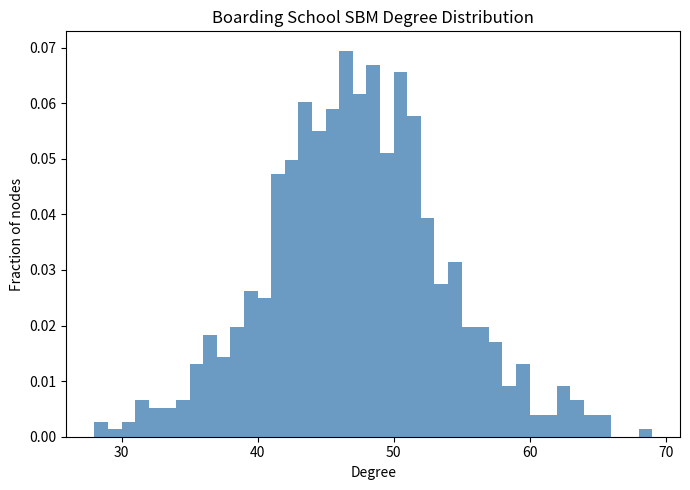
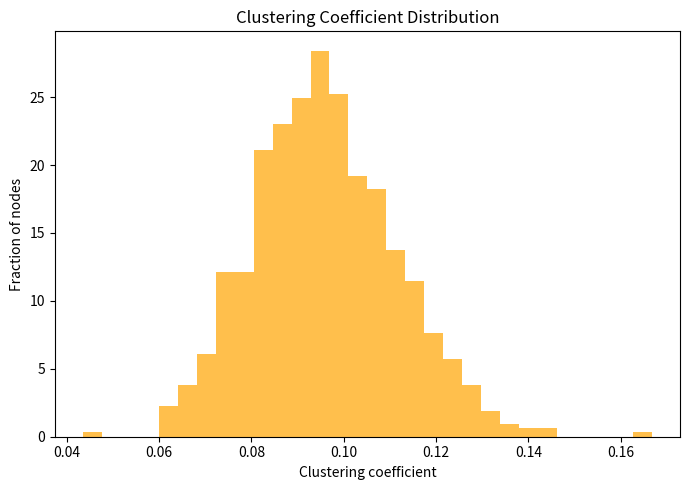

Python code for these plots, in order:

import numpy as np
import networkx as nx
import matplotlib.pyplot as plt
import os
from scipy import sparse

# Parameters based on context and literature
num_students = 763
num_dorms = 8
sizes = [(num_students // num_dorms)] * num_dorms
for i in range(num_students % num_dorms):
    sizes[i] += 1  # Distribute remainder as evenly as possible
block_labels = []
for idx, sz in enumerate(sizes):
    block_labels += [idx] * sz
block_labels = np.array(block_labels)
# Intra- and inter-dormitory connection probabilities
p_intra = 0.25  # dense within dorms
p_inter = 0.035 # moderate cross-dorm contact
# Construct block probability matrix
prob_matrix = np.full((num_dorms, num_dorms), p_inter)
np.fill_diagonal(prob_matrix, p_intra)
# Generate stochastic block model
np.random.seed(42)
G = nx.stochastic_block_model(sizes, prob_matrix, seed=42)

# Save network for simulation
network_path = os.path.join(os.getcwd(), "output", "boarding-school-sbm-network.npz")
if not os.path.exists(os.path.dirname(network_path)):
    os.makedirs(os.path.dirname(network_path))
sparse.save_npz(network_path, nx.to_scipy_sparse_array(G))

# Diagnostics
N = G.number_of_nodes()
K = np.array([deg for n, deg in G.degree()])
mean_k = np.mean(K)
k2 = np.mean(K**2)
clustering = nx.average_clustering(G)
if nx.is_connected(G):
    lcc = N
else:
    lcc = len(max(nx.connected_components(G), key=len))
assortativity = nx.degree_assortativity_coefficient(G)

# Plot degree distribution
plt.figure(figsize=(7,5))
plt.hist(K, bins=range(K.min(), K.max()+2), color="steelblue", alpha=0.8, density=True)
plt.xlabel("Degree")
plt.ylabel("Fraction of nodes")
plt.title("Boarding School SBM Degree Distribution")
plt.tight_layout()
deg_plot_path = os.path.join(os.getcwd(), "output", "boarding-school-degree-distribution.png")
plt.savefig(deg_plot_path)
plt.close()

# Plot clustering coefficient distribution
clustvals = list(nx.clustering(G).values())
plt.figure(figsize=(7,5))
plt.hist(clustvals, bins=30, color="orange", alpha=0.7, density=True)
plt.xlabel("Clustering coefficient")
plt.ylabel("Fraction of nodes")
plt.title("Clustering Coefficient Distribution")
plt.tight_layout()
clust_plot_path = os.path.join(os.getcwd(), "output", "boarding-school-clustering-distribution.png")
plt.savefig(clust_plot_path)
plt.close()

# Save code for documentation
code_save_path = os.path.join(os.getcwd(), "output", "boarding-school-sbm-network-design.py")
with open(code_save_path, "w") as f:
    f.write('''import numpy as np\nimport networkx as nx\nfrom scipy import sparse\nnum_students = 763\nnum_dorms = 8\nsizes = [(num_students // num_dorms)] * num_dorms\nfor i in range(num_students % num_dorms):\n    sizes[i] += 1\np_intra = 0.25\np_inter = 0.035\nprob_matrix = np.full((num_dorms, num_dorms), p_inter)\nnp.fill_diagonal(prob_matrix, p_intra)\nG = nx.stochastic_block_model(sizes, prob_matrix, seed=42)\nsparse.save_npz("boarding-school-sbm-network.npz", nx.to_scipy_sparse_array(G))\n''')

# Return all relevant quantities
out_dict = {
    'network_path': network_path,
    'N': N,
    'num_edges': G.number_of_edges(),
    'num_dorms': num_dorms,
    'sizes': sizes,
    'p_intra': p_intra,
    'p_inter': p_inter,
    'mean_k': mean_k,
    'k2': k2,
    'clustering': clustering,
    'assortativity': assortativity,
    'lcc': lcc,
    'deg_plot_path': deg_plot_path,
    'clust_plot_path': clust_plot_path,
    'code_save_path': code_save_path,
}
out_dict
